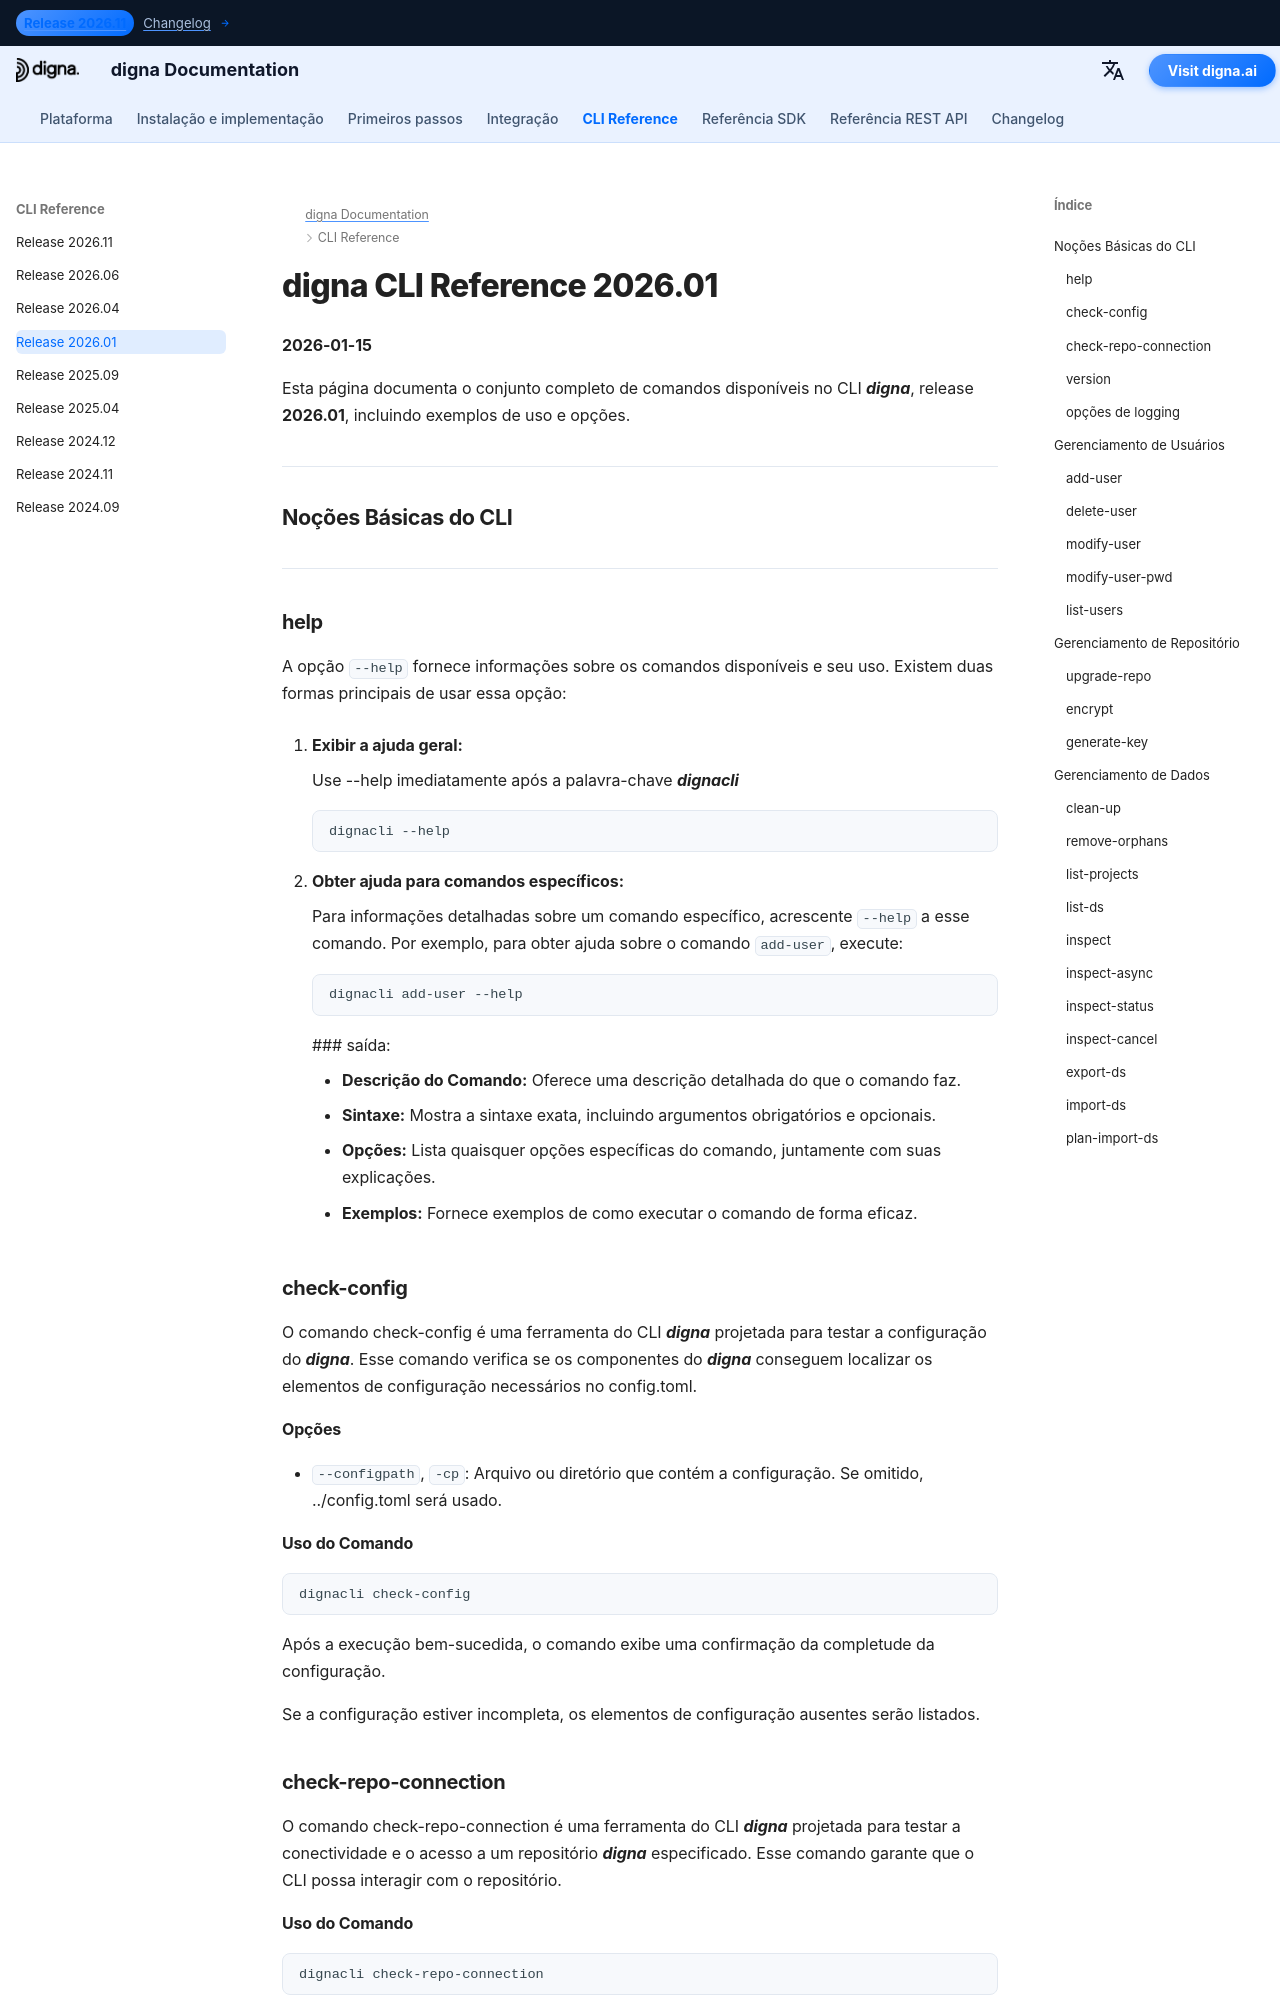

repository: dignaai/digna-docs · page: pt/cli/Command_Line_Interface_202601/index.html · generator: mkdocs

---
title: Referência do CLI digna 2026.01 – Comandos & Exemplos | Documentação digna
description: Referência completa para o digna CLI release 2026.01. Aprenda a gerenciar usuários, repositórios e dados com comandos como add-user, check-config, check-repo-connection, inspect, inspect-async e outros.
image: /assets/logo_square.png
---

# digna CLI Reference 2026.01
**2026-01-15**

Esta página documenta o conjunto completo de comandos disponíveis no CLI ***digna***, release **2026.01**, incluindo exemplos de uso e opções.

---

## Noções Básicas do CLI

---

### help
A opção `--help` fornece informações sobre os comandos disponíveis e seu uso. Existem duas formas principais de usar essa opção:

1. **Exibir a ajuda geral:**
   
    Use --help imediatamente após a palavra-chave ***dignacli***  
   ```bash
   dignacli --help
   ```

2. **Obter ajuda para comandos específicos:**  
  
    Para informações detalhadas sobre um comando específico, acrescente `--help` a esse comando.
    Por exemplo, para obter ajuda sobre o comando `add-user`, execute:
     ```bash
     dignacli add-user --help
     ```

     ### saída:
      
     - **Descrição do Comando:** Oferece uma descrição detalhada do que o comando faz.  
     - **Sintaxe:** Mostra a sintaxe exata, incluindo argumentos obrigatórios e opcionais.  
     - **Opções:** Lista quaisquer opções específicas do comando, juntamente com suas explicações.  
     - **Exemplos:** Fornece exemplos de como executar o comando de forma eficaz.

### check-config

O comando check-config é uma ferramenta do CLI ***digna*** projetada para testar a configuração do ***digna***. Esse comando verifica se os componentes do ***digna*** conseguem localizar os elementos de configuração necessários no config.toml.

#### Opções

- `--configpath`, `-cp`: Arquivo ou diretório que contém a configuração. Se omitido, ../config.toml será usado.
      
#### Uso do Comando
```bash
dignacli check-config
```

Após a execução bem-sucedida, o comando exibe uma confirmação da completude da configuração.  
  
Se a configuração estiver incompleta, os elementos de configuração ausentes serão listados.

  
### check-repo-connection

O comando check-repo-connection é uma ferramenta do CLI ***digna*** projetada para testar a conectividade e o acesso a um repositório ***digna*** especificado. Esse comando garante que o CLI possa interagir com o repositório.
